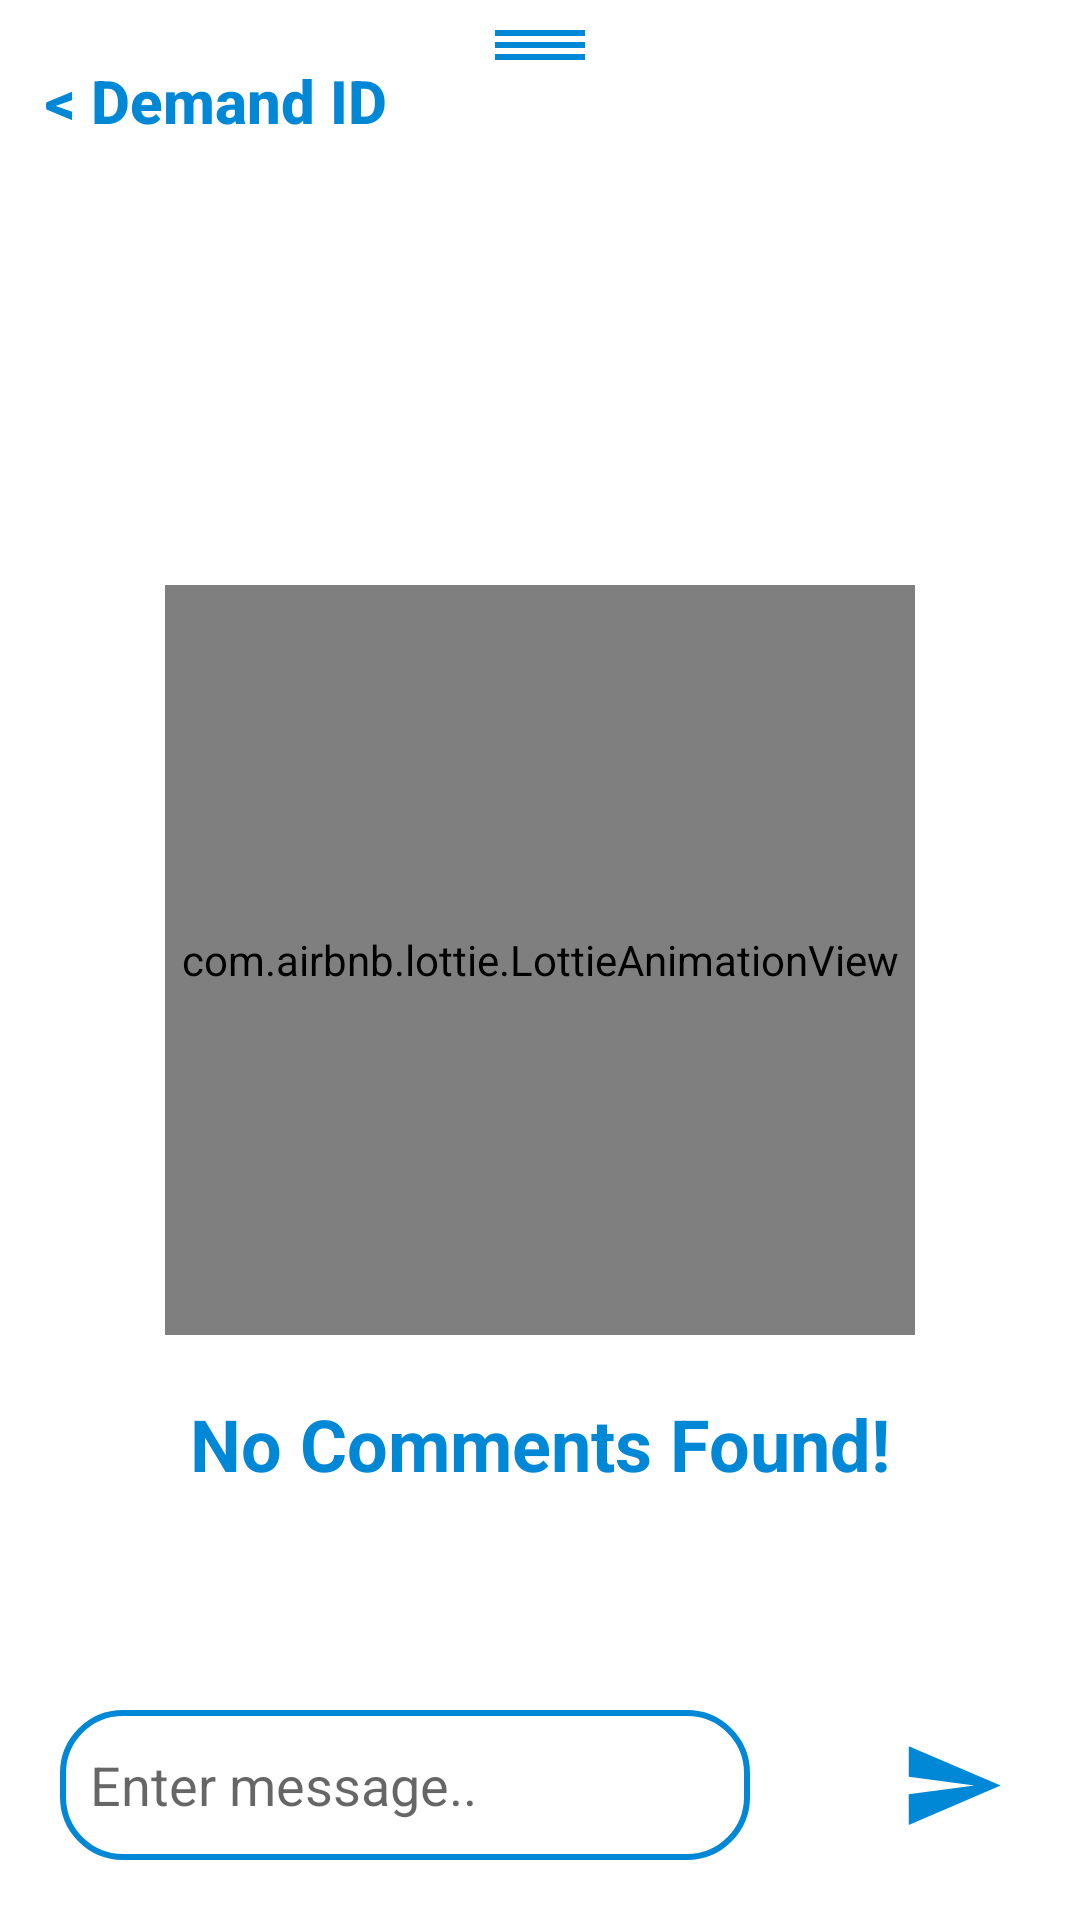

This screen was rendered from an Android layout file. Write that file and the resources it references.
<!-- AndroidManifest.xml: application theme Theme.DemandManagement -->
<!-- res/layout/fragment_messages.xml -->
<?xml version="1.0" encoding="utf-8"?>
<RelativeLayout xmlns:android="http://schemas.android.com/apk/res/android"
    xmlns:app="http://schemas.android.com/apk/res-auto"
    xmlns:tools="http://schemas.android.com/tools"
    android:layout_width="match_parent"
    android:layout_height="wrap_content"
    android:padding="10dp"
    tools:context=".fragment.MessagesFragment">

    <LinearLayout
        android:layout_width="match_parent"
        android:layout_height="10dp"
        android:gravity="center"
        android:orientation="vertical">

        <View
            android:layout_width="30dp"
            android:layout_height="2dp"
            android:layout_margin="1dp"
            android:background="@color/incture_theme" />

        <View
            android:layout_width="30dp"
            android:layout_height="2dp"
            android:layout_margin="1dp"
            android:background="@color/incture_theme" />

        <View
            android:layout_width="30dp"
            android:layout_height="2dp"
            android:layout_margin="1dp"
            android:background="@color/incture_theme" />
    </LinearLayout>

    <TextView
        android:id="@+id/txtDemandBack"
        android:layout_width="match_parent"
        android:layout_height="wrap_content"
        android:layout_marginTop="5dp"
        android:fontFamily="sans-serif-medium"
        android:padding="5dp"
        android:text="@string/demand_id"
        android:textColor="@color/incture_theme"
        android:textSize="20sp"
        android:textStyle="bold"
        app:layout_constraintLeft_toLeftOf="parent"
        app:layout_constraintTop_toTopOf="parent" />

    <androidx.recyclerview.widget.RecyclerView
        android:id="@+id/MessRecyclerView"
        android:layout_width="match_parent"
        android:layout_height="wrap_content"
        android:layout_above="@+id/empChipGroup"
        android:layout_below="@+id/txtDemandBack"
        android:layout_marginTop="10dp" />

    <com.google.android.material.chip.ChipGroup
        android:id="@+id/empChipGroup"
        android:layout_width="match_parent"
        android:layout_height="wrap_content"
        android:layout_above="@+id/flEnterMsg"
        android:paddingLeft="5dp"
        android:paddingRight="5dp" />

    <com.airbnb.lottie.LottieAnimationView
        android:id="@+id/lottieCheckNoComment"
        android:layout_width="250dp"
        android:layout_height="250dp"
        android:layout_centerInParent="true"
        android:layout_marginTop="50dp"
        app:lottie_autoPlay="true"
        app:lottie_rawRes="@raw/no_comments_lottie"
        app:lottie_speed="0.35" />

    <TextView
        android:id="@+id/tvNoComment"
        android:layout_width="match_parent"
        android:layout_height="wrap_content"
        android:layout_below="@+id/lottieCheckNoComment"
        android:gravity="center"
        android:paddingLeft="20dp"
        android:paddingTop="20dp"
        android:paddingRight="20dp"
        android:text="No Comments Found!"
        android:textColor="@color/incture_theme"
        android:textSize="24sp"
        android:textStyle="bold" />

    <FrameLayout
        android:id="@+id/flEnterMsg"
        android:layout_width="match_parent"
        android:layout_height="wrap_content"
        android:layout_alignParentBottom="true"
        android:layout_marginTop="5dp"
        android:layout_marginRight="10dp"
        android:layout_marginBottom="10dp">

        <EditText
            android:id="@+id/messageBox"
            android:layout_width="match_parent"
            android:layout_height="wrap_content"
            android:layout_marginStart="10dp"
            android:layout_marginEnd="90dp"
            android:background="@drawable/message_box_background"
            android:hint="Enter message.."
            android:inputType="text|textMultiLine"
            android:minHeight="50dp"
            android:padding="10dp" />

        <ImageView
            android:id="@+id/btnAddEmp"
            android:layout_width="35dp"
            android:layout_height="match_parent"
            android:layout_gravity="end"
            android:layout_marginRight="45dp"
            android:src="@drawable/ic_baseline_add_circle_24"
            android:visibility="invisible"
            app:tint="@color/incture_theme" />

        <ImageView
            android:id="@+id/btnMessage"
            android:layout_width="35dp"
            android:layout_height="match_parent"
            android:layout_gravity="end"
            android:layout_marginRight="5dp"
            android:src="@drawable/ic_baseline_send_24" />
    </FrameLayout>
</RelativeLayout>
<!-- resources referenced by this layout -->
<resources>
  <color name="incture_theme">#0087D5</color>
  <!-- drawable ic_baseline_send_24 (drawable) -->
  <vector android:autoMirrored="true" android:height="24dp"
      android:tint="#0087D5" android:viewportHeight="24"
      android:viewportWidth="24" android:width="24dp" xmlns:android="http://schemas.android.com/apk/res/android">
      <path android:fillColor="@android:color/white" android:pathData="M2.01,21L23,12 2.01,3 2,10l15,2 -15,2z"/>
  </vector>
  <!-- drawable message_box_background (drawable) -->
  <?xml version="1.0" encoding="utf-8"?>
  <shape xmlns:android="http://schemas.android.com/apk/res/android">
      <corners android:radius="20dp"/>
      <stroke android:color="@color/incture_theme" android:width="2dp"/>
  </shape>
  <string name="demand_id">&lt; Demand ID</string>
  <style name="Theme.DemandManagement" parent="Theme.MaterialComponents.Light.DarkActionBar">
          
          <item name="colorPrimary">@color/incture_theme</item>
          <item name="colorPrimaryVariant">@color/purple_700</item>
          <item name="colorOnPrimary">@color/white</item>
          
          <item name="colorSecondary">@color/teal_200</item>
          <item name="colorSecondaryVariant">@color/teal_700</item>
          <item name="colorOnSecondary">@color/black</item>
          
          <item name="android:statusBarColor">?attr/colorPrimary</item>
          
  
      </style>
  <color name="purple_700">#FF3700B3</color>
  <color name="white">#FFFFFFFF</color>
  <color name="teal_200">#FF03DAC5</color>
  <color name="teal_700">#FF018786</color>
  <color name="black">#FF000000</color>
</resources>
